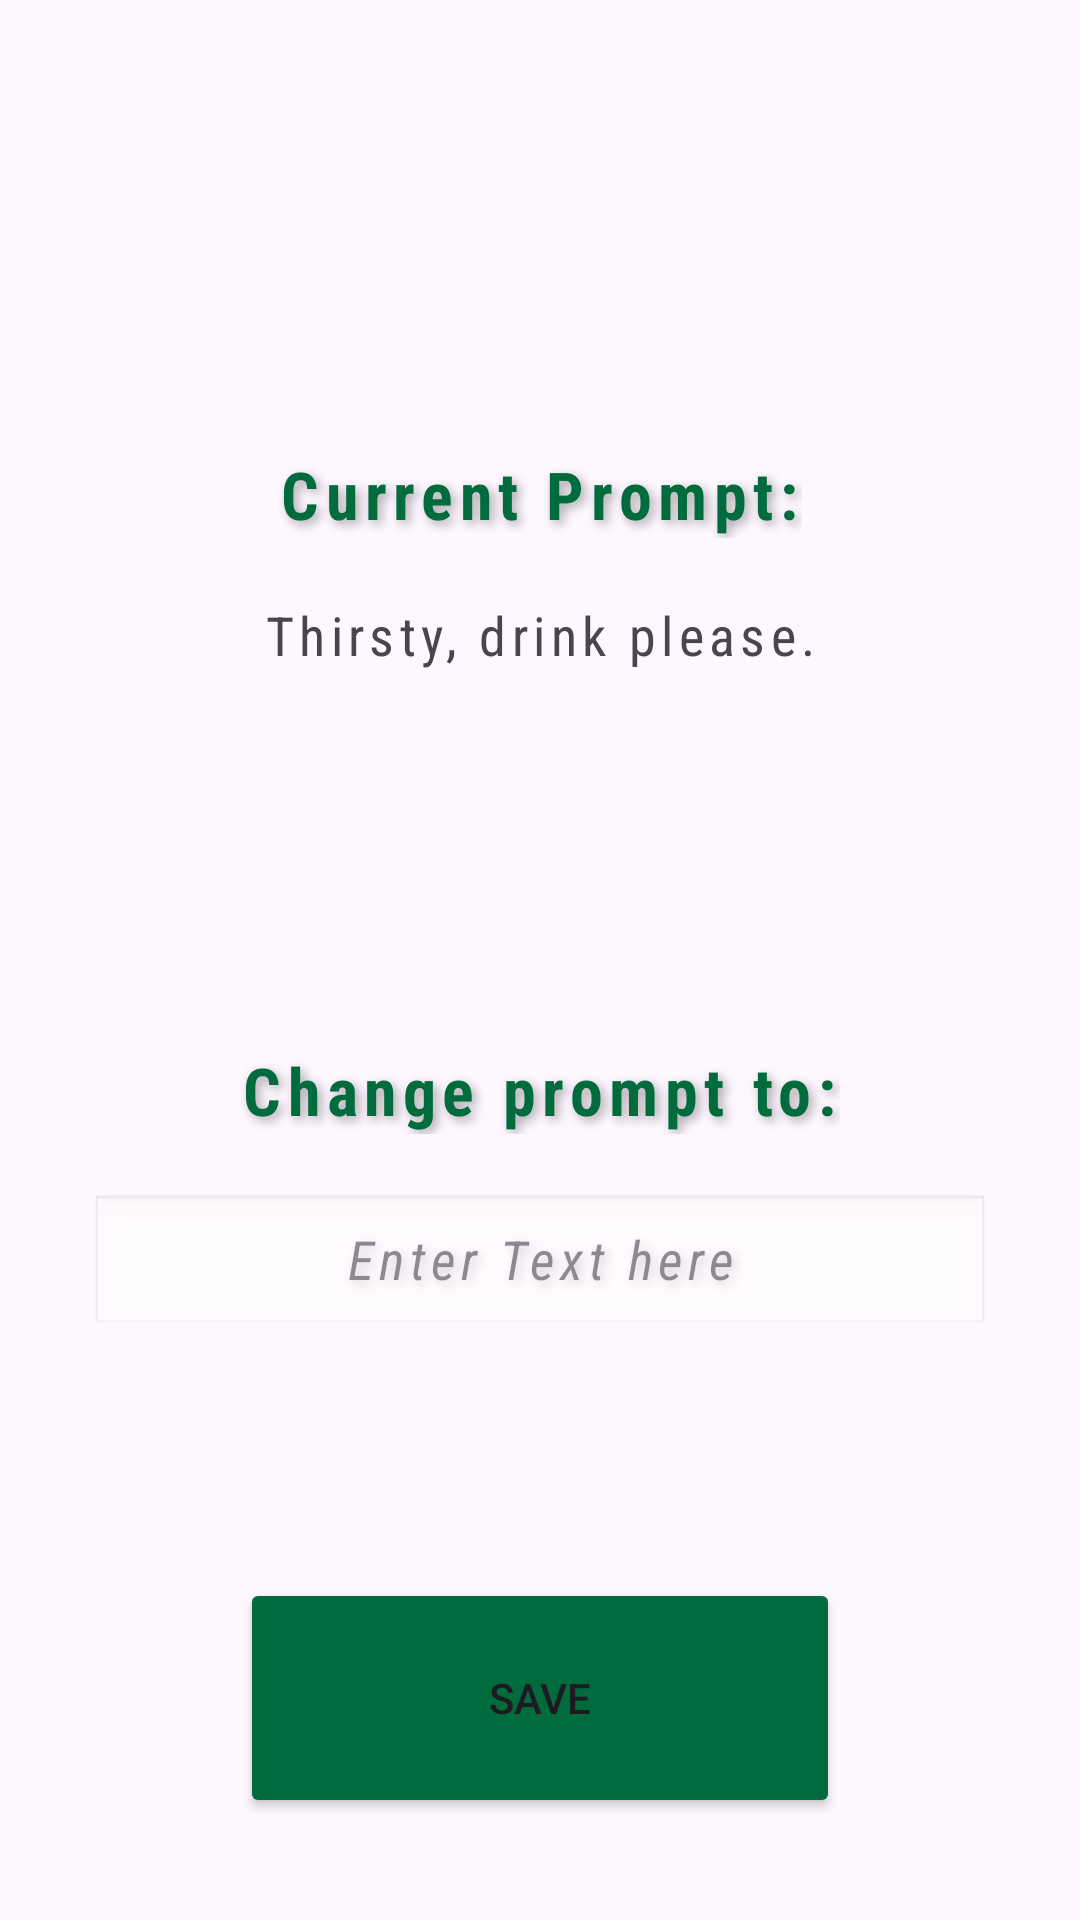

Write the Android layout XML for this screen, with the resource values it uses.
<!-- AndroidManifest.xml: application theme Theme.SpeakEasyAPP -->
<!-- res/layout/activity_green_button.xml -->
<?xml version="1.0" encoding="utf-8"?>
<androidx.constraintlayout.widget.ConstraintLayout xmlns:android="http://schemas.android.com/apk/res/android"
    xmlns:app="http://schemas.android.com/apk/res-auto"
    xmlns:tools="http://schemas.android.com/tools"
    android:id="@+id/main"
    android:layout_width="match_parent"
    android:layout_height="match_parent"
    tools:context=".GreenButton">

    <LinearLayout
        android:layout_width="match_parent"
        android:layout_height="match_parent"
        android:orientation="vertical">

        <Space
            android:layout_width="match_parent"
            android:layout_height="150dp"
            />

        <TextView
            android:id="@+id/textViewOne1"
            android:fontFamily="sans-serif-condensed"
            android:letterSpacing="0.1"
            android:shadowColor="#55000000"
            android:shadowDx="4"
            android:shadowDy="4"
            android:shadowRadius="8"
            android:textColor="#006B3D"
            android:textSize="22sp"
            android:textStyle="bold"
            android:layout_width="wrap_content"
            android:layout_height="wrap_content"
            android:text="Current Prompt:"
            android:layout_gravity="center"
            />

        <Space
            android:layout_width="match_parent"
            android:layout_height="20dp"
            />

        <TextView
            android:id="@+id/textViewTwo2"
            android:gravity="center"
            android:fontFamily="sans-serif-condensed"
            android:letterSpacing="0.1"
            android:shadowColor="#55000000"
            android:shadowDx="4"
            android:shadowDy="4"
            android:textSize="18sp"
            android:layout_width="match_parent"
            android:layout_height="wrap_content"
            android:text="Thirsty, drink please."
            />

        <Space
            android:layout_width="match_parent"
            android:layout_height="125dp"
            />

        <TextView
            android:id="@+id/textViewThree3"
            android:layout_width="wrap_content"
            android:layout_height="wrap_content"
            android:fontFamily="sans-serif-condensed"
            android:letterSpacing="0.1"
            android:shadowColor="#55000000"
            android:shadowDx="4"
            android:shadowDy="4"
            android:shadowRadius="8"
            android:textColor="#006B3D"
            android:textSize="22sp"
            android:textStyle="bold"
            android:layout_gravity="center"
            android:text="Change prompt to:"
            />

        <Space
            android:layout_width="match_parent"
            android:layout_height="20dp"
            />

        <EditText
            android:id="@+id/editTextTextFour4"
            android:layout_width="300dp"
            android:layout_height="wrap_content"
            android:ems="10"
            android:inputType="text"
            android:gravity="center"
            android:text="Enter Text here"
            android:fontFamily="sans-serif-condensed"
            android:letterSpacing="0.1"
            android:shadowColor="#55000000"
            android:shadowDx="4"
            android:shadowDy="4"
            android:shadowRadius="8"
            android:layout_gravity="center"
            android:textStyle="italic"
            android:background="@android:drawable/edit_text"
            android:alpha="0.5" />



        <Space
            android:layout_width="match_parent"
            android:layout_height="80dp" />

        <Button
            android:id="@+id/buttonThree"
            android:backgroundTint="#006B3D"
            android:layout_width="200dp"
            android:layout_height="80dp"
            android:layout_gravity="center"
            android:text="@string/save" />


    </LinearLayout>

</androidx.constraintlayout.widget.ConstraintLayout>
<!-- resources referenced by this layout -->
<resources>
  <string name="save">Save</string>
  <style name="Theme.SpeakEasyAPP" parent="Base.Theme.SpeakEasyAPP" />
  <style name="Base.Theme.SpeakEasyAPP" parent="Theme.Material3.DayNight.NoActionBar">
          
          
      </style>
</resources>
